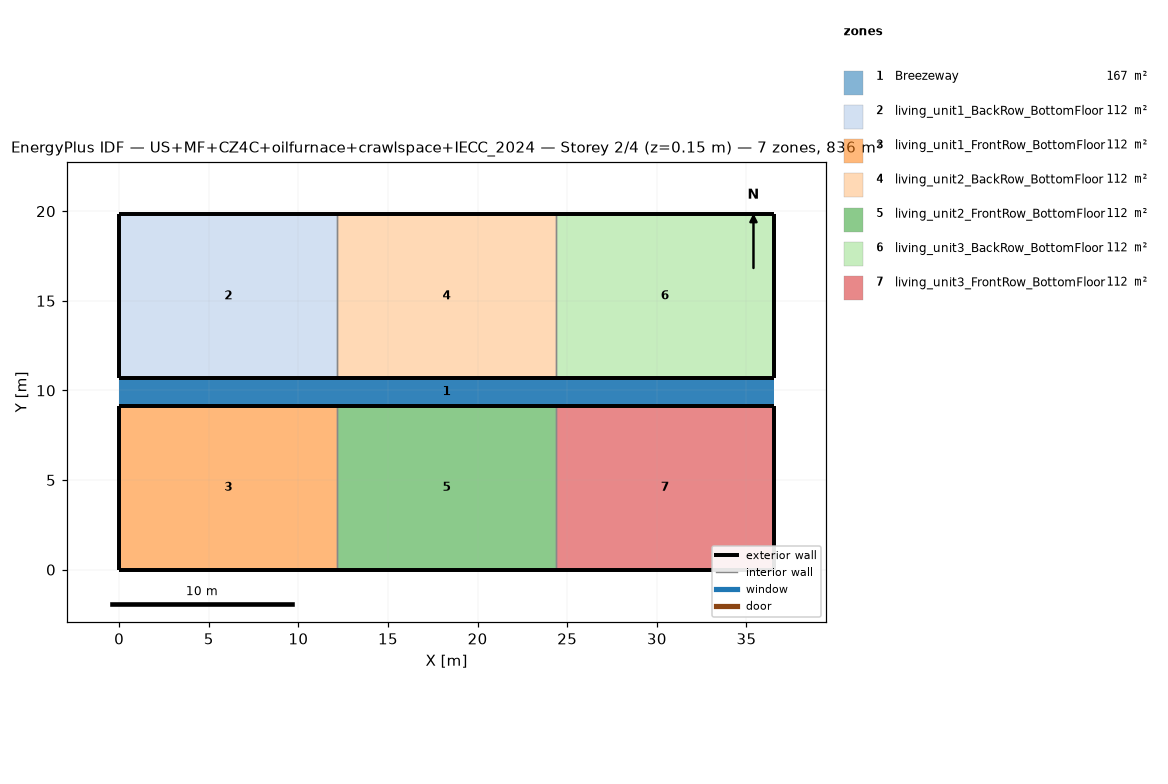
=== STOREY PLAN SPEC (per zone: floor XY polygon, exterior-wall plan segments, windows/doors) ===
zone 1: Breezeway  (167.0 m²)
  floor: (36.54, 9.16) (0.00, 9.16) (0.00, 10.68) (36.54, 10.68)
  floor: (36.54, 9.16) (0.00, 9.16) (0.00, 10.68) (36.54, 10.68)
  floor: (36.54, 9.16) (0.00, 9.16) (0.00, 10.68) (36.54, 10.68)
zone 2: living_unit1_BackRow_BottomFloor  (111.5 m²)
  floor: (12.18, 10.68) (0.00, 10.68) (0.00, 19.84) (12.18, 19.84)
  exterior wall: (0.00, 10.68) – (12.18, 10.68)  [12.2 m]
  exterior wall: (12.18, 19.84) – (0.00, 19.84)  [12.2 m]
  exterior wall: (0.00, 19.84) – (0.00, 10.68)  [9.2 m]
  interior walls: 1
zone 3: living_unit1_FrontRow_BottomFloor  (111.5 m²)
  floor: (12.18, 0.00) (0.00, 0.00) (0.00, 9.16) (12.18, 9.16)
  exterior wall: (0.00, 0.00) – (12.18, 0.00)  [12.2 m]
  exterior wall: (12.18, 9.16) – (0.00, 9.16)  [12.2 m]
  exterior wall: (0.00, 9.16) – (0.00, 0.00)  [9.2 m]
  interior walls: 1
zone 4: living_unit2_BackRow_BottomFloor  (111.5 m²)
  floor: (24.36, 10.68) (12.18, 10.68) (12.18, 19.84) (24.36, 19.84)
  exterior wall: (12.18, 10.68) – (24.36, 10.68)  [12.2 m]
  exterior wall: (24.36, 19.84) – (12.18, 19.84)  [12.2 m]
  interior walls: 2
zone 5: living_unit2_FrontRow_BottomFloor  (111.5 m²)
  floor: (24.36, 0.00) (12.18, 0.00) (12.18, 9.16) (24.36, 9.16)
  exterior wall: (12.18, 0.00) – (24.36, 0.00)  [12.2 m]
  exterior wall: (24.36, 9.16) – (12.18, 9.16)  [12.2 m]
  interior walls: 2
zone 6: living_unit3_BackRow_BottomFloor  (111.5 m²)
  floor: (36.54, 10.68) (24.36, 10.68) (24.36, 19.84) (36.54, 19.84)
  exterior wall: (24.36, 10.68) – (36.54, 10.68)  [12.2 m]
  exterior wall: (36.54, 10.68) – (36.54, 19.84)  [9.2 m]
  exterior wall: (36.54, 19.84) – (24.36, 19.84)  [12.2 m]
  interior walls: 1
zone 7: living_unit3_FrontRow_BottomFloor  (111.5 m²)
  floor: (36.54, 0.00) (24.36, 0.00) (24.36, 9.16) (36.54, 9.16)
  exterior wall: (24.36, 0.00) – (36.54, 0.00)  [12.2 m]
  exterior wall: (36.54, 0.00) – (36.54, 9.16)  [9.2 m]
  exterior wall: (36.54, 9.16) – (24.36, 9.16)  [12.2 m]
  interior walls: 1

=== DERIVED (storey summary) ===
Building: US+MF+CZ4C+oilfurnace+crawlspace+IECC_2024
Storey: 2 of 4  (floor level z = 0.15 m)
Storey gross floor area: 836.2 m²
Zones on this storey: 7
  - Breezeway: floor 167.0 m²
  - living_unit1_BackRow_BottomFloor: floor 111.5 m²; exterior wall 33.5 m (86.9 m²); WWR 0.0%
  - living_unit1_FrontRow_BottomFloor: floor 111.5 m²; exterior wall 33.5 m (86.9 m²); WWR 0.0%
  - living_unit2_BackRow_BottomFloor: floor 111.5 m²; exterior wall 24.4 m (63.1 m²); WWR 0.0%
  - living_unit2_FrontRow_BottomFloor: floor 111.5 m²; exterior wall 24.4 m (63.1 m²); WWR 0.0%
  - living_unit3_BackRow_BottomFloor: floor 111.5 m²; exterior wall 33.5 m (86.9 m²); WWR 0.0%
  - living_unit3_FrontRow_BottomFloor: floor 111.5 m²; exterior wall 33.5 m (86.9 m²); WWR 0.0%
Zone adjacency (shared interzone walls):
  - living_unit1_BackRow_BottomFloor ↔ living_unit2_BackRow_BottomFloor
  - living_unit1_FrontRow_BottomFloor ↔ living_unit2_FrontRow_BottomFloor
  - living_unit2_BackRow_BottomFloor ↔ living_unit3_BackRow_BottomFloor
  - living_unit2_FrontRow_BottomFloor ↔ living_unit3_FrontRow_BottomFloor